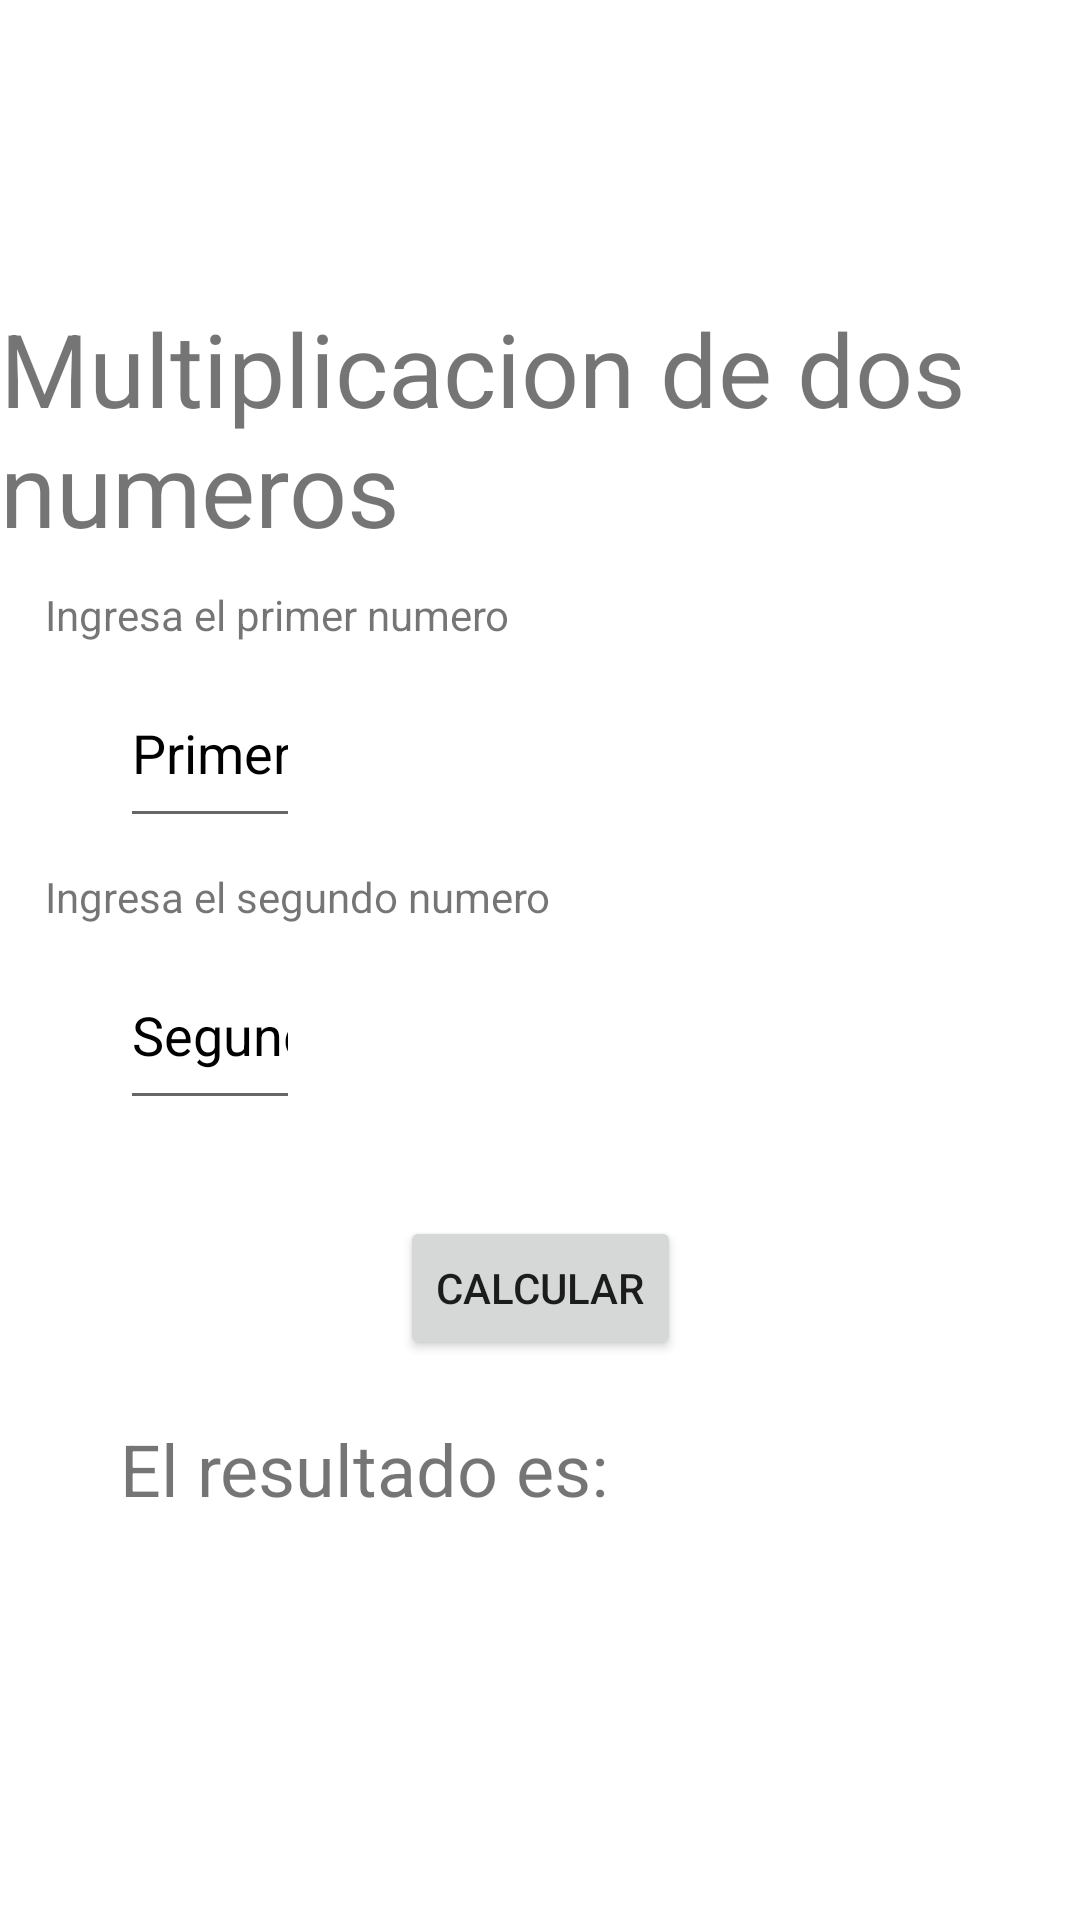

This screen was rendered from an Android layout file. Write that file and the resources it references.
<!-- AndroidManifest.xml: application theme Theme.TSDMH_P1P4_VMG -->
<!-- res/layout/activity_multi.xml -->
<?xml version="1.0" encoding="utf-8"?>
<androidx.constraintlayout.widget.ConstraintLayout xmlns:android="http://schemas.android.com/apk/res/android"
    xmlns:app="http://schemas.android.com/apk/res-auto"
    xmlns:tools="http://schemas.android.com/tools"
    android:id="@+id/main"
    android:layout_width="match_parent"
    android:layout_height="match_parent"
    android:onClick="calcularMulti"
    tools:context=".MultiActivity">

    <TextView
        android:id="@+id/textView8"
        android:layout_width="wrap_content"
        android:layout_height="wrap_content"
        android:layout_marginTop="100dp"
        android:text="@string/p4t1"
        android:textSize="34sp"
        app:layout_constraintStart_toStartOf="parent"
        app:layout_constraintTop_toTopOf="parent" />

    <TextView
        android:id="@+id/textView9"
        android:layout_width="wrap_content"
        android:layout_height="wrap_content"
        android:layout_marginStart="15dp"
        android:layout_marginTop="10dp"
        android:text="@string/p4lbln1"
        app:layout_constraintStart_toStartOf="parent"
        app:layout_constraintTop_toBottomOf="@+id/textView8" />

    <EditText
        android:id="@+id/mtxtn1"
        android:layout_width="60dp"
        android:layout_height="60dp"
        android:layout_marginStart="40dp"
        android:layout_marginTop="5dp"
        android:autofillHints="mnumber1"
        android:ems="10"
        android:hint="@string/p4h1n1"
        android:inputType="number"
        android:textColorHint="@color/black"
        app:layout_constraintStart_toStartOf="parent"
        app:layout_constraintTop_toBottomOf="@+id/textView9" />

    <TextView
        android:id="@+id/textView10"
        android:layout_width="wrap_content"
        android:layout_height="wrap_content"
        android:layout_marginStart="15dp"
        android:layout_marginTop="10dp"
        android:text="@string/p4lbln2"
        app:layout_constraintStart_toStartOf="parent"
        app:layout_constraintTop_toBottomOf="@+id/mtxtn1" />

    <EditText
        android:id="@+id/mtxtn2"
        android:layout_width="60dp"
        android:layout_height="60dp"
        android:layout_marginStart="40dp"
        android:layout_marginTop="5dp"
        android:autofillHints="mnumber2"
        android:ems="10"
        android:hint="@string/p4h2n2"
        android:inputType="number"
        android:textColorHint="@color/black"
        app:layout_constraintStart_toStartOf="parent"
        app:layout_constraintTop_toBottomOf="@+id/textView10" />

    <Button
        android:id="@+id/mbtncalcula"
        android:layout_width="wrap_content"
        android:layout_height="wrap_content"
        android:layout_marginTop="32dp"
        android:onClick="calcularMulti"
        android:text="@string/p4btn1calcula"
        app:layout_constraintEnd_toEndOf="parent"
        app:layout_constraintStart_toStartOf="parent"
        app:layout_constraintTop_toBottomOf="@+id/mtxtn2" />

    <TextView
        android:id="@+id/mlblr"
        android:layout_width="wrap_content"
        android:layout_height="wrap_content"
        android:layout_marginStart="40dp"
        android:layout_marginTop="20dp"
        android:text="@string/p4lblr"
        android:textSize="24sp"
        app:layout_constraintStart_toStartOf="parent"
        app:layout_constraintTop_toBottomOf="@+id/mbtncalcula" />
</androidx.constraintlayout.widget.ConstraintLayout>
<!-- resources referenced by this layout -->
<resources>
  <string name="p4btn1calcula">Calcular</string>
  <string name="p4h1n1">Primer numero</string>
  <string name="p4h2n2">Segundo numero</string>
  <string name="p4lbln1">Ingresa el primer numero</string>
  <string name="p4lbln2">Ingresa el segundo numero</string>
  <string name="p4lblr">El resultado es: </string>
  <string name="p4t1">Multiplicacion de dos numeros</string>
  <style name="Theme.TSDMH_P1P4_VMG" parent="Theme.MaterialComponents.DayNight.DarkActionBar">
          
          <item name="colorPrimary">@color/purple_500</item>
          <item name="colorPrimaryVariant">@color/purple_700</item>
          <item name="colorOnPrimary">@color/white</item>
          
          <item name="colorSecondary">@color/teal_200</item>
          <item name="colorSecondaryVariant">@color/teal_700</item>
          <item name="colorOnSecondary">@color/black</item>
          
          <item name="android:statusBarColor">?attr/colorPrimaryVariant</item>
          
      </style>
  <!-- not gathered from this repository: default colours our renderer supplied (Android Studio template values) -->
  <color name="purple_500">#FF6200EE</color>
  <color name="purple_700">#FF3700B3</color>
  <color name="teal_200">#FF03DAC5</color>
  <color name="teal_700">#FF018786</color>
  <color name="black">#FF000000</color>
  <color name="white">#FFFFFFFF</color>
</resources>
